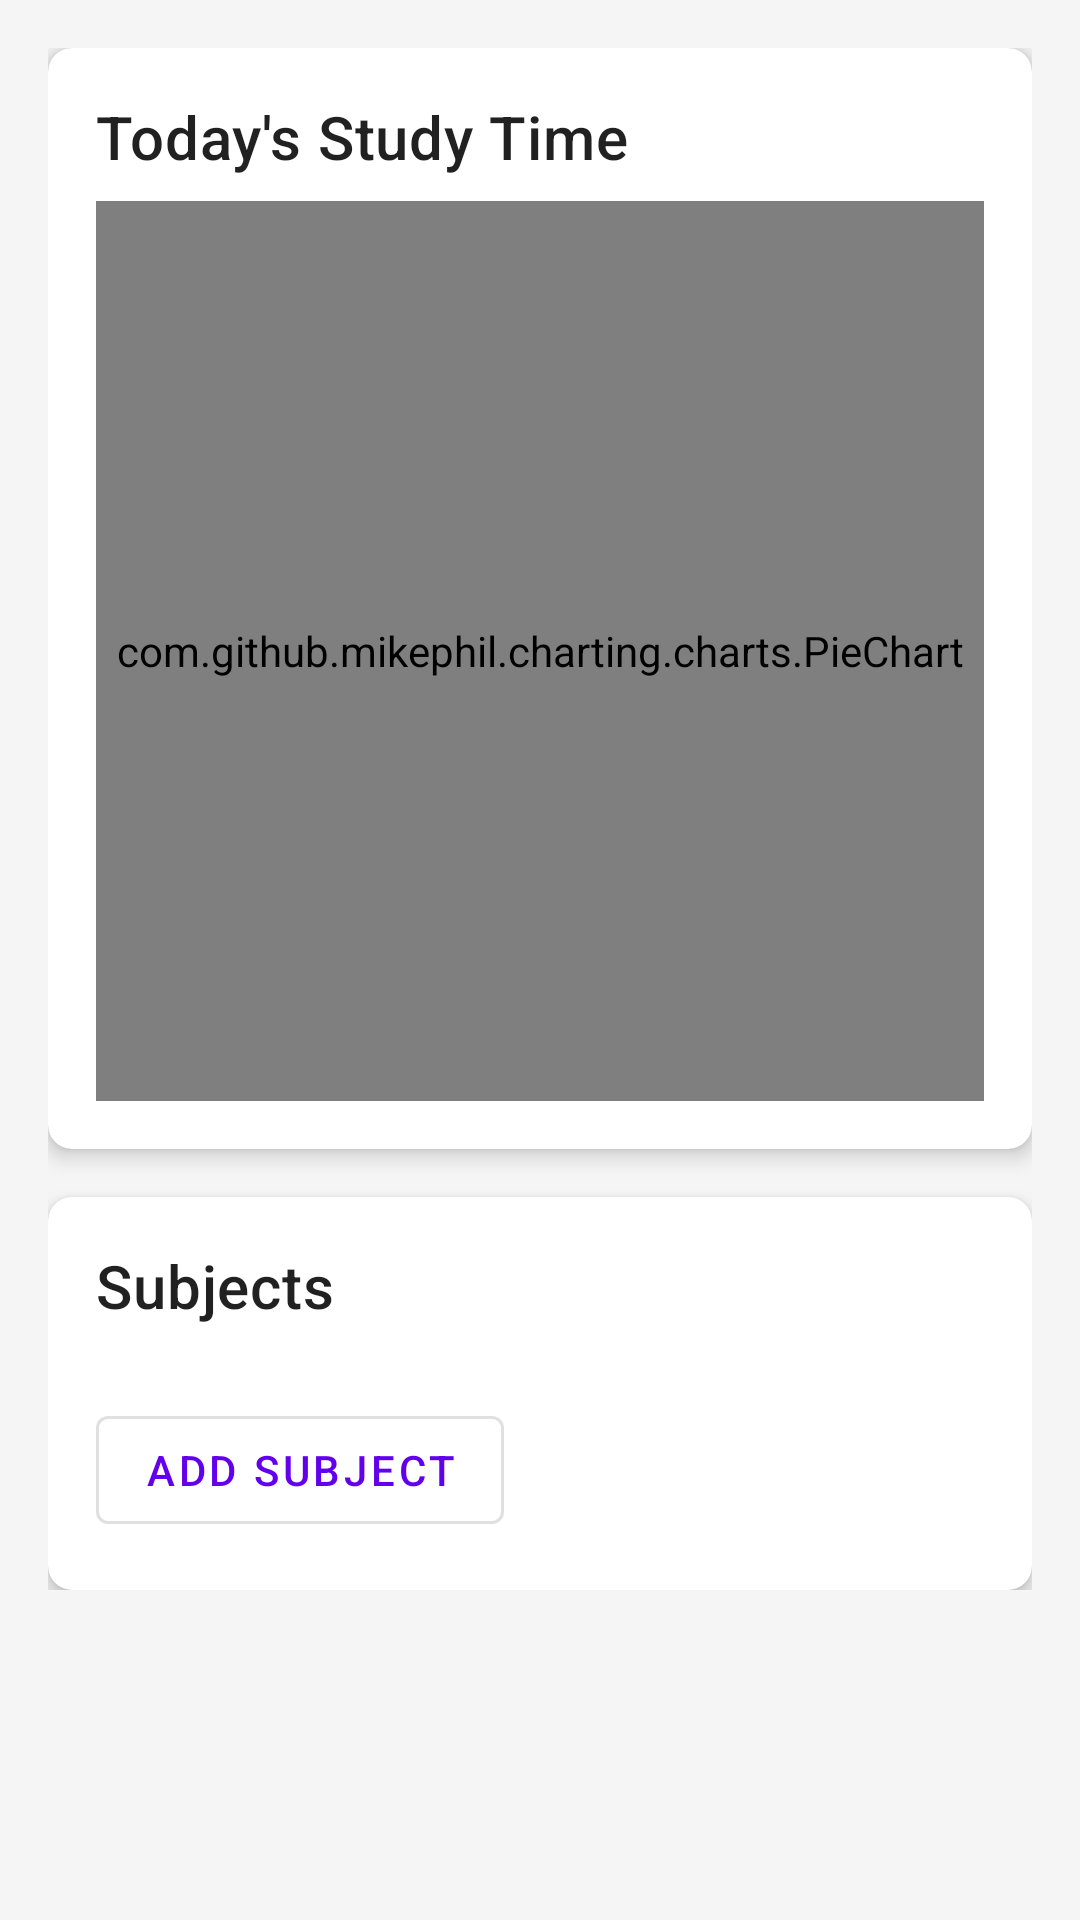

Android layout source for this screen:
<!-- AndroidManifest.xml: application theme Theme.StudyAppVol2 -->
<!-- res/layout/fragment_study_time.xml -->
<?xml version="1.0" encoding="utf-8"?>
<androidx.coordinatorlayout.widget.CoordinatorLayout
    xmlns:android="http://schemas.android.com/apk/res/android"
    xmlns:app="http://schemas.android.com/apk/res-auto"
    xmlns:tools="http://schemas.android.com/tools"
    android:layout_width="match_parent"
    android:layout_height="match_parent"
    android:background="@color/background"
    tools:context=".ui.studytime.StudyTimeFragment">

    <com.google.android.material.appbar.AppBarLayout
        android:layout_width="match_parent"
        android:layout_height="wrap_content">








    </com.google.android.material.appbar.AppBarLayout>

    <androidx.core.widget.NestedScrollView
        android:layout_width="match_parent"
        android:layout_height="match_parent"
        app:layout_behavior="@string/appbar_scrolling_view_behavior">

        <LinearLayout
            android:layout_width="match_parent"
            android:layout_height="wrap_content"
            android:orientation="vertical"
            android:padding="16dp">

            <com.google.android.material.card.MaterialCardView
                android:layout_width="match_parent"
                android:layout_height="wrap_content"
                android:layout_marginBottom="16dp"
                app:cardCornerRadius="8dp"
                app:cardElevation="4dp">

                <LinearLayout
                    android:layout_width="match_parent"
                    android:layout_height="wrap_content"
                    android:orientation="vertical"
                    android:padding="16dp">

                    <TextView
                        android:layout_width="wrap_content"
                        android:layout_height="wrap_content"
                        android:text="Today's Study Time"
                        android:textAppearance="?attr/textAppearanceHeadline6"
                        android:layout_marginBottom="8dp"/>

                    <com.github.mikephil.charting.charts.PieChart
                        android:id="@+id/pieChartStudyTime"
                        android:layout_width="match_parent"
                        android:layout_height="300dp"/>

                </LinearLayout>

            </com.google.android.material.card.MaterialCardView>

            <com.google.android.material.card.MaterialCardView
                android:layout_width="match_parent"
                android:layout_height="wrap_content"
                app:cardCornerRadius="8dp"
                app:cardElevation="4dp">

                <LinearLayout
                    android:layout_width="match_parent"
                    android:layout_height="wrap_content"
                    android:orientation="vertical"
                    android:padding="16dp">

                    <TextView
                        android:layout_width="wrap_content"
                        android:layout_height="wrap_content"
                        android:text="Subjects"
                        android:textAppearance="?attr/textAppearanceHeadline6"
                        android:layout_marginBottom="8dp"/>

                    <androidx.recyclerview.widget.RecyclerView
                        android:id="@+id/subjectRecyclerView"
                        android:layout_width="match_parent"
                        android:layout_height="wrap_content"
                        android:layout_marginBottom="16dp"/>

                    <com.google.android.material.button.MaterialButton
                        android:id="@+id/addSubjectButton"
                        android:layout_width="wrap_content"
                        android:layout_height="wrap_content"
                        android:text="Add Subject"
                        android:textSize="14sp"
                        app:icon="@drawable/ic_dashboard_black_24dp"
                        style="@style/Widget.MaterialComponents.Button.OutlinedButton"/>

                </LinearLayout>

            </com.google.android.material.card.MaterialCardView>

        </LinearLayout>

    </androidx.core.widget.NestedScrollView>

</androidx.coordinatorlayout.widget.CoordinatorLayout>
<!-- resources referenced by this layout -->
<resources>
  <color name="background">#F5F5F5</color>
  <color name="white">#FFFFFFFF</color>
  <style name="Theme.StudyAppVol2" parent="Theme.MaterialComponents.DayNight.DarkActionBar">
          
          <item name="colorPrimary">@color/purple_500</item>
          <item name="colorPrimaryVariant">@color/purple_700</item>
          <item name="colorOnPrimary">@color/white</item>
          
          <item name="colorSecondary">@color/teal_200</item>
          <item name="colorSecondaryVariant">@color/teal_700</item>
          <item name="colorOnSecondary">@color/black</item>
          
          <item name="android:statusBarColor">?attr/colorPrimaryVariant</item>
          
      </style>
  <color name="purple_500">#FF6200EE</color>
  <color name="purple_700">#FF3700B3</color>
  <color name="teal_200">#FF03DAC5</color>
  <color name="teal_700">#FF018786</color>
  <color name="black">#FF000000</color>
</resources>
